Run: headless pygame with SDL's dummy video driver; simulated clock (each Clock.tick advances the game by its frame time, no real sleeping); random seed 0; keys injected as events and as key.get_pressed() state; no mouse input.
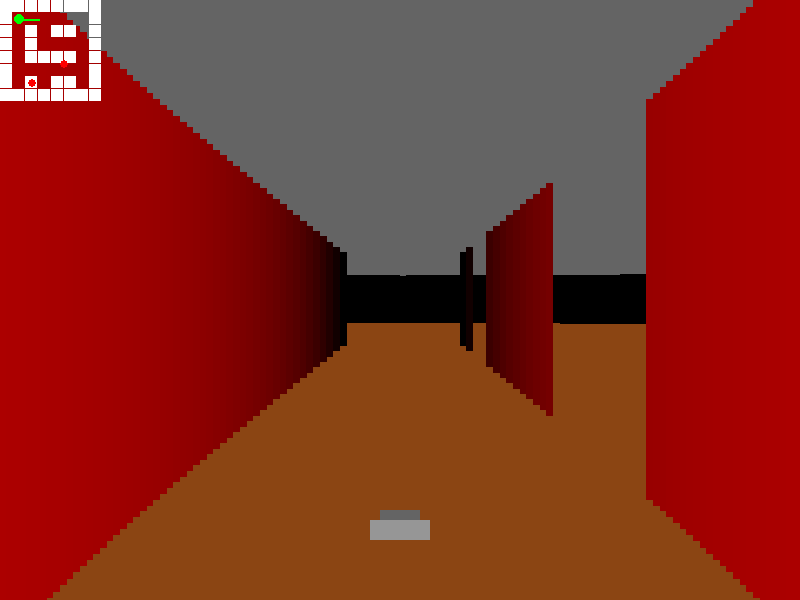
Frame 1 of 4 · flips 1–60 · no input
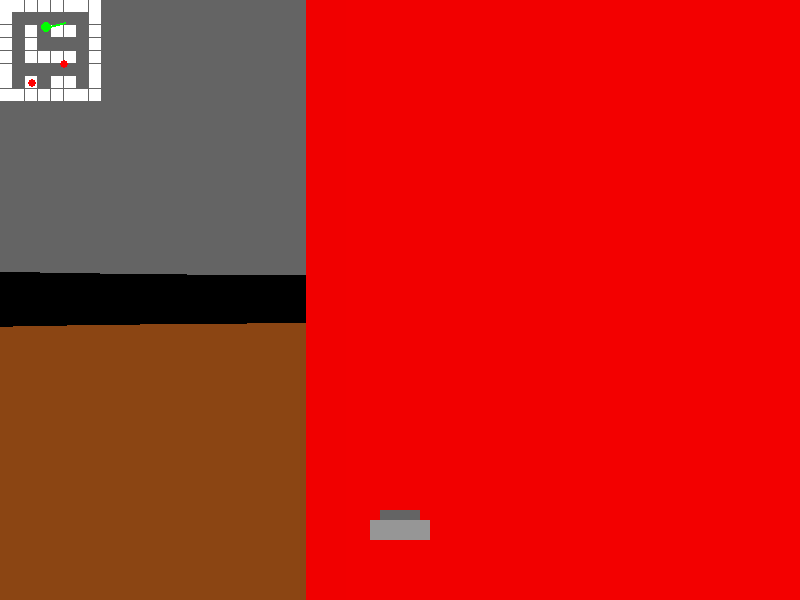
Frame 2 of 4 · flips 61–180 · tapped SPACE, RETURN · held RIGHT (→), D
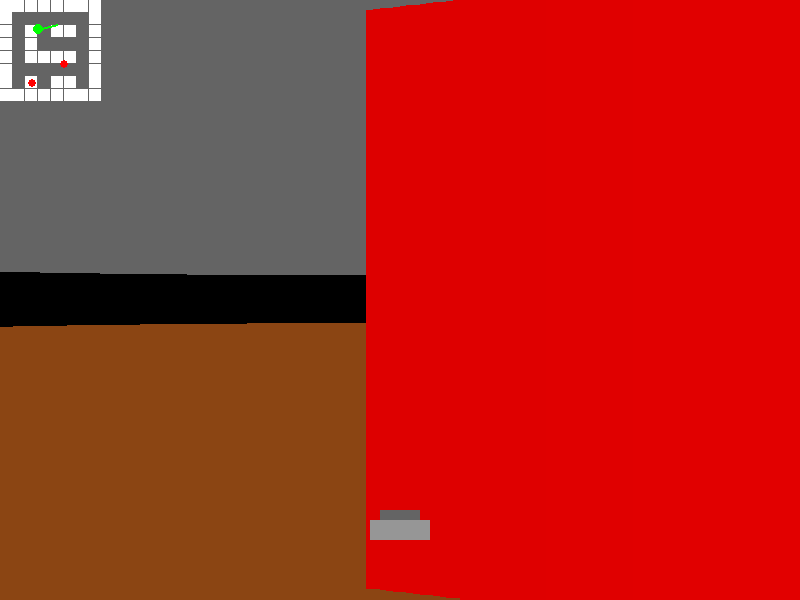
Frame 3 of 4 · flips 181–300 · held DOWN (↓), S
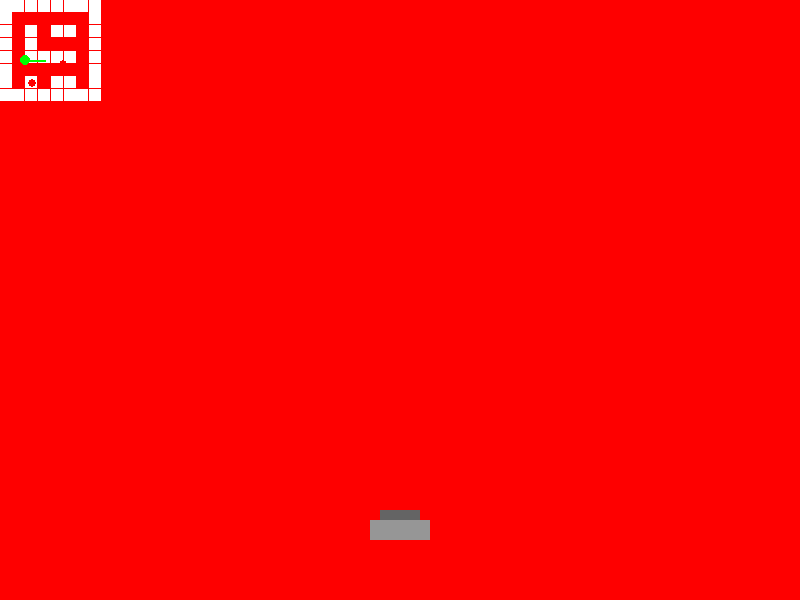
Frame 4 of 4 · flips 301–420 · held LEFT (←), A, UP (↑), W

The pygame program that drew these frames:

import pygame
import math
from pygame.locals import *

# Initialize pygame
pygame.init()

# Screen dimensions
SCREEN_WIDTH = 800
SCREEN_HEIGHT = 600
HALF_HEIGHT = SCREEN_HEIGHT // 2

# Colors
BLACK = (0, 0, 0)
WHITE = (255, 255, 255)
RED = (255, 0, 0)
GREEN = (0, 255, 0)
BLUE = (0, 0, 255)
GRAY = (100, 100, 100)
BROWN = (139, 69, 19)

# Game settings
FOV = math.pi / 3  # Field of view (60 degrees)
HALF_FOV = FOV / 2
NUM_RAYS = 120
MAX_DEPTH = 800
CELL_SIZE = 64
PLAYER_SPEED = 5
ROTATION_SPEED = 0.05

# Create screen
screen = pygame.display.set_mode((SCREEN_WIDTH, SCREEN_HEIGHT))
pygame.display.set_caption("PyDoom")
clock = pygame.time.Clock()

# Game map (1 = wall, 0 = empty space)
MAP = [
    [1, 1, 1, 1, 1, 1, 1, 1],
    [1, 0, 0, 0, 0, 0, 0, 1],
    [1, 0, 1, 0, 1, 1, 0, 1],
    [1, 0, 1, 0, 0, 0, 0, 1],
    [1, 0, 1, 1, 1, 1, 0, 1],
    [1, 0, 0, 0, 0, 0, 0, 1],
    [1, 0, 1, 0, 1, 1, 0, 1],
    [1, 1, 1, 1, 1, 1, 1, 1]
]

MAP_WIDTH = len(MAP[0]) * CELL_SIZE
MAP_HEIGHT = len(MAP) * CELL_SIZE

# Player settings
player_x = CELL_SIZE * 1.5
player_y = CELL_SIZE * 1.5
player_angle = 0


# Enemy class
class Enemy:
    def __init__(self, x, y):
        self.x = x
        self.y = y
        self.size = 20
        self.speed = 1
        self.health = 100
        self.color = RED

    def update(self, player_x, player_y):
        # Simple AI: move toward player
        dx = player_x - self.x
        dy = player_y - self.y
        dist = math.sqrt(dx * dx + dy * dy)

        if dist > 0:
            dx /= dist
            dy /= dist

            # Check if path to player is clear (very simple)
            new_x = self.x + dx * self.speed
            new_y = self.y + dy * self.speed

            cell_x, cell_y = int(new_x // CELL_SIZE), int(new_y // CELL_SIZE)
            if 0 <= cell_x < len(MAP[0]) and 0 <= cell_y < len(MAP):
                if MAP[cell_y][cell_x] == 0:
                    self.x = new_x
                    self.y = new_y

    def draw(self, surface):
        pygame.draw.circle(surface, self.color, (int(self.x), int(self.y)), self.size)


# Create some enemies
enemies = [
    Enemy(CELL_SIZE * 5.5, CELL_SIZE * 5.5),
    Enemy(CELL_SIZE * 2.5, CELL_SIZE * 6.5)
]

# Weapon settings
weapon_img = pygame.Surface((100, 100), pygame.SRCALPHA)
pygame.draw.rect(weapon_img, (150, 150, 150), (20, 40, 60, 20))
pygame.draw.rect(weapon_img, (100, 100, 100), (30, 30, 40, 10))
weapon_rect = weapon_img.get_rect()
weapon_rect.centerx = SCREEN_WIDTH // 2
weapon_rect.bottom = SCREEN_HEIGHT - 20

shooting = False
shot_frame = 0


# Raycasting function
def cast_ray(angle):
    # Normalize angle
    angle %= 2 * math.pi

    # Ray direction
    ray_cos = math.cos(angle)
    ray_sin = math.sin(angle)

    # Vertical check
    v_depth = 0
    v_x = 0
    v_y = 0

    if ray_cos > 0.001:  # Looking right
        v_x = (int(player_x / CELL_SIZE) + 1) * CELL_SIZE
        v_y = player_y + (v_x - player_x) * (ray_sin / ray_cos)
        x_step = CELL_SIZE
        y_step = x_step * (ray_sin / ray_cos)
    elif ray_cos < -0.001:  # Looking left
        v_x = (int(player_x / CELL_SIZE)) * CELL_SIZE - 0.0001
        v_y = player_y + (v_x - player_x) * (ray_sin / ray_cos)
        x_step = -CELL_SIZE
        y_step = x_step * (ray_sin / ray_cos)
    else:  # Looking straight up or down
        v_depth = MAX_DEPTH
        v_x = player_x
        v_y = player_y

    if abs(ray_cos) > 0.001:
        while v_depth < MAX_DEPTH:
            cell_x = int(v_x / CELL_SIZE)
            cell_y = int(v_y / CELL_SIZE)

            if 0 <= cell_x < len(MAP[0]) and 0 <= cell_y < len(MAP):
                if MAP[cell_y][cell_x] == 1:
                    v_depth = math.sqrt((v_x - player_x) ** 2 + (v_y - player_y) ** 2)
                    break

                v_x += x_step
                v_y += y_step
                v_depth = MAX_DEPTH
            else:
                v_depth = MAX_DEPTH
                break

    # Horizontal check
    h_depth = 0
    h_x = 0
    h_y = 0

    if ray_sin > 0.001:  # Looking down
        h_y = (int(player_y / CELL_SIZE) + 1) * CELL_SIZE
        h_x = player_x + (h_y - player_y) * (ray_cos / ray_sin)
        y_step = CELL_SIZE
        x_step = y_step * (ray_cos / ray_sin)
    elif ray_sin < -0.001:  # Looking up
        h_y = (int(player_y / CELL_SIZE)) * CELL_SIZE - 0.0001
        h_x = player_x + (h_y - player_y) * (ray_cos / ray_sin)
        y_step = -CELL_SIZE
        x_step = y_step * (ray_cos / ray_sin)
    else:  # Looking straight left or right
        h_depth = MAX_DEPTH
        h_x = player_x
        h_y = player_y

    if abs(ray_sin) > 0.001:
        while h_depth < MAX_DEPTH:
            cell_x = int(h_x / CELL_SIZE)
            cell_y = int(h_y / CELL_SIZE)

            if 0 <= cell_x < len(MAP[0]) and 0 <= cell_y < len(MAP):
                if MAP[cell_y][cell_x] == 1:
                    h_depth = math.sqrt((h_x - player_x) ** 2 + (h_y - player_y) ** 2)
                    break

                h_x += x_step
                h_y += y_step
                h_depth = MAX_DEPTH
            else:
                h_depth = MAX_DEPTH
                break

    # Return the closest wall
    if v_depth < h_depth:
        return v_depth, v_x, v_y, 'v'
    else:
        return h_depth, h_x, h_y, 'h'


# Main game loop
running = True
while running:
    # Handle events
    for event in pygame.event.get():
        if event.type == QUIT:
            running = False
        elif event.type == KEYDOWN:
            if event.key == K_ESCAPE:
                running = False
            elif event.key == K_SPACE:
                shooting = True
                shot_frame = 5

    # Handle continuous key presses
    keys = pygame.key.get_pressed()

    # Rotate player
    if keys[K_LEFT]:
        player_angle -= ROTATION_SPEED
    if keys[K_RIGHT]:
        player_angle += ROTATION_SPEED

    # Move player
    move_x = 0
    move_y = 0

    if keys[K_w]:  # Forward
        move_x += math.cos(player_angle) * PLAYER_SPEED
        move_y += math.sin(player_angle) * PLAYER_SPEED
    if keys[K_s]:  # Backward
        move_x -= math.cos(player_angle) * PLAYER_SPEED
        move_y -= math.sin(player_angle) * PLAYER_SPEED
    if keys[K_a]:  # Strafe left
        move_x += math.cos(player_angle - math.pi / 2) * PLAYER_SPEED
        move_y += math.sin(player_angle - math.pi / 2) * PLAYER_SPEED
    if keys[K_d]:  # Strafe right
        move_x += math.cos(player_angle + math.pi / 2) * PLAYER_SPEED
        move_y += math.sin(player_angle + math.pi / 2) * PLAYER_SPEED

    # Check collision
    new_x = player_x + move_x
    new_y = player_y + move_y

    cell_x = int(new_x / CELL_SIZE)
    cell_y = int(new_y / CELL_SIZE)

    if 0 <= cell_x < len(MAP[0]) and 0 <= cell_y < len(MAP):
        if MAP[cell_y][cell_x] == 0:
            player_x = new_x
            player_y = new_y

    # Update enemies
    for enemy in enemies:
        enemy.update(player_x, player_y)

    # Handle shooting
    if shooting:
        shot_frame -= 1
        if shot_frame <= 0:
            shooting = False

            # Check if we hit an enemy
            for enemy in enemies[:]:
                # Simple hit detection
                dx = enemy.x - player_x
                dy = enemy.y - player_y
                dist = math.sqrt(dx * dx + dy * dy)

                angle_to_enemy = math.atan2(dy, dx)
                angle_diff = (angle_to_enemy - player_angle) % (2 * math.pi)
                if angle_diff > math.pi:
                    angle_diff -= 2 * math.pi

                if abs(angle_diff) < 0.2 and dist < 200:
                    enemy.health -= 50
                    if enemy.health <= 0:
                        enemies.remove(enemy)

    # Clear screen
    screen.fill(BLACK)

    # Draw ceiling
    pygame.draw.rect(screen, GRAY, (0, 0, SCREEN_WIDTH, HALF_HEIGHT))

    # Draw floor
    pygame.draw.rect(screen, BROWN, (0, HALF_HEIGHT, SCREEN_WIDTH, HALF_HEIGHT))

    # Raycasting - ALWAYS CAST RAYS (not just when shooting)
    ray_angle = player_angle - HALF_FOV
    for ray in range(NUM_RAYS):
        depth, ray_x, ray_y, wall_type = cast_ray(ray_angle)

        # Fix fish-eye effect
        depth *= math.cos(player_angle - ray_angle)

        # Calculate wall height
        wall_height = (CELL_SIZE * SCREEN_HEIGHT) / (depth + 0.0001)
        if wall_height > SCREEN_HEIGHT:
            wall_height = SCREEN_HEIGHT

        # Draw wall slice
        wall_x = ray * (SCREEN_WIDTH / NUM_RAYS)
        wall_y = (SCREEN_HEIGHT - wall_height) / 2

        # Color based on wall type and distance
        if wall_type == 'v':
            color = (max(0, 255 - depth * 0.5), 0, 0)  # Vertical walls (red)
        else:
            color = (max(0, 200 - depth * 0.5), 0, 0)  # Horizontal walls (darker red)

        pygame.draw.rect(screen, color, (wall_x, wall_y, (SCREEN_WIDTH / NUM_RAYS) + 1, wall_height))

        ray_angle += FOV / NUM_RAYS

    # Draw weapon
    if shooting:
        # Draw muzzle flash
        pygame.draw.circle(screen, (255, 255, 0),
                           (SCREEN_WIDTH // 2, SCREEN_HEIGHT - 100), 20 + shot_frame * 5)

    screen.blit(weapon_img, weapon_rect)

    # Draw minimap (for debugging)
    map_scale = 0.2
    for y in range(len(MAP)):
        for x in range(len(MAP[0])):
            if MAP[y][x] == 1:
                pygame.draw.rect(screen, WHITE,
                                 (x * CELL_SIZE * map_scale, y * CELL_SIZE * map_scale,
                                  CELL_SIZE * map_scale, CELL_SIZE * map_scale))

    # Draw player on minimap
    pygame.draw.circle(screen, GREEN,
                       (int(player_x * map_scale), int(player_y * map_scale)), 5)

    # Draw player direction
    end_x = player_x * map_scale + math.cos(player_angle) * 20
    end_y = player_y * map_scale + math.sin(player_angle) * 20
    pygame.draw.line(screen, GREEN,
                     (player_x * map_scale, player_y * map_scale),
                     (end_x, end_y), 2)

    # Draw enemies on minimap
    for enemy in enemies:
        pygame.draw.circle(screen, RED,
                           (int(enemy.x * map_scale), int(enemy.y * map_scale)),
                           int(enemy.size * map_scale))

    # Update display
    pygame.display.flip()
    clock.tick(60)

pygame.quit()
